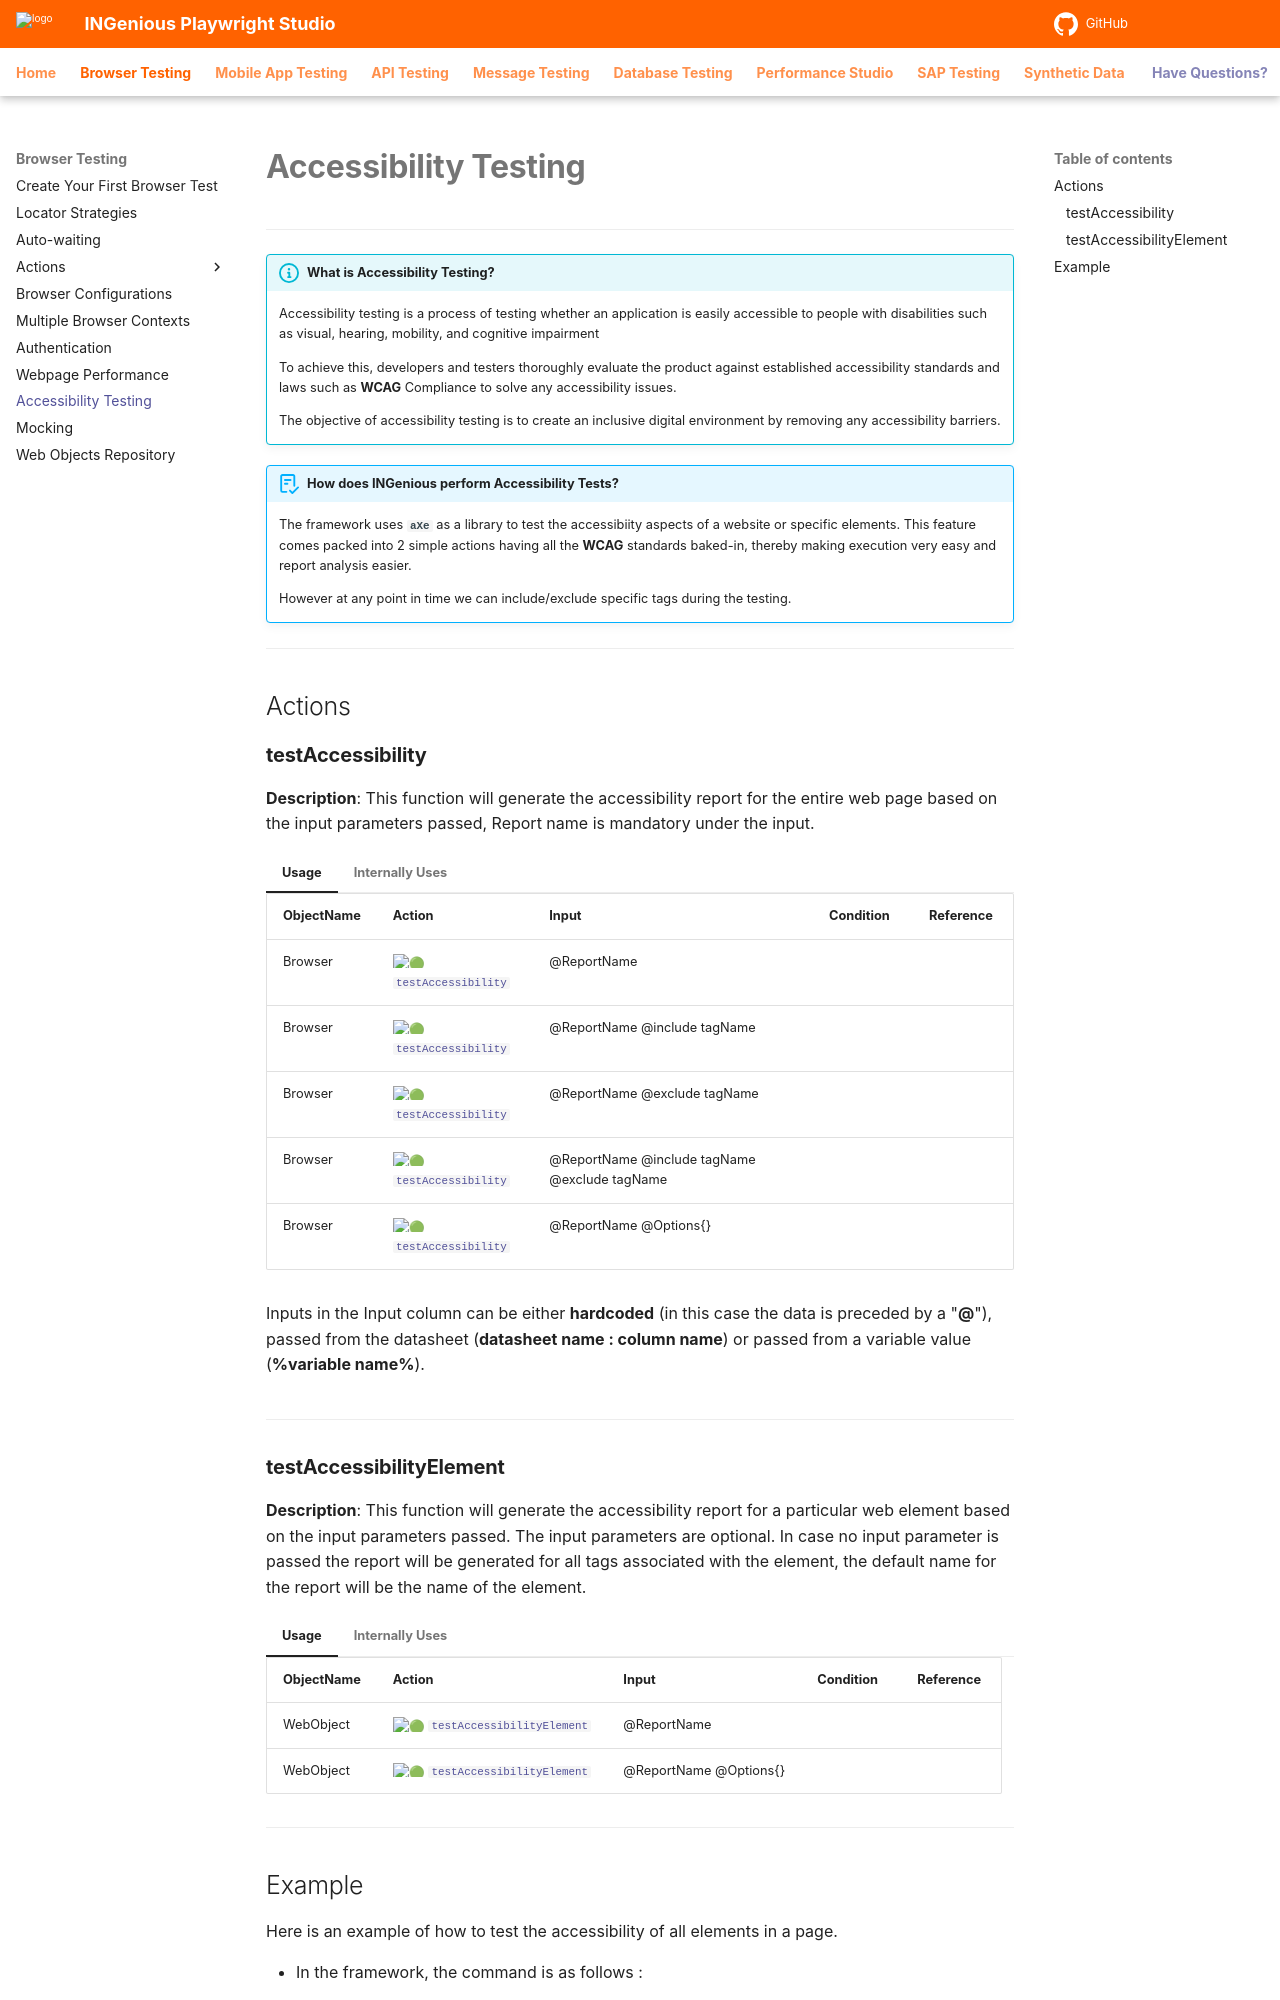

repository: ing-bank/ingenious-doc · page: browsertesting/accessibility/index.html · generator: mkdocs

# **Accessibility Testing**
---------------------------------

!!! info "What is Accessibility Testing?"

    Accessibility testing is a process of testing whether an application is easily accessible to people with disabilities such as visual, hearing, mobility, and cognitive impairment

    To achieve this, developers and testers thoroughly evaluate the product against established accessibility standards and laws such as **WCAG** Compliance to solve any accessibility issues.

    The objective of accessibility testing is to create an inclusive digital environment by removing any accessibility barriers.

!!! abstract "How does INGenious perform Accessibility Tests?"

    The framework uses **`aXe`** as a library to test the accessibiity aspects of a website or specific elements.
    This feature comes packed into 2 simple actions having all the **WCAG** standards baked-in, thereby making execution very easy and report analysis easier. 

    However at any point in time we can include/exclude specific tags during the testing.

--------------------------------------

## Actions
